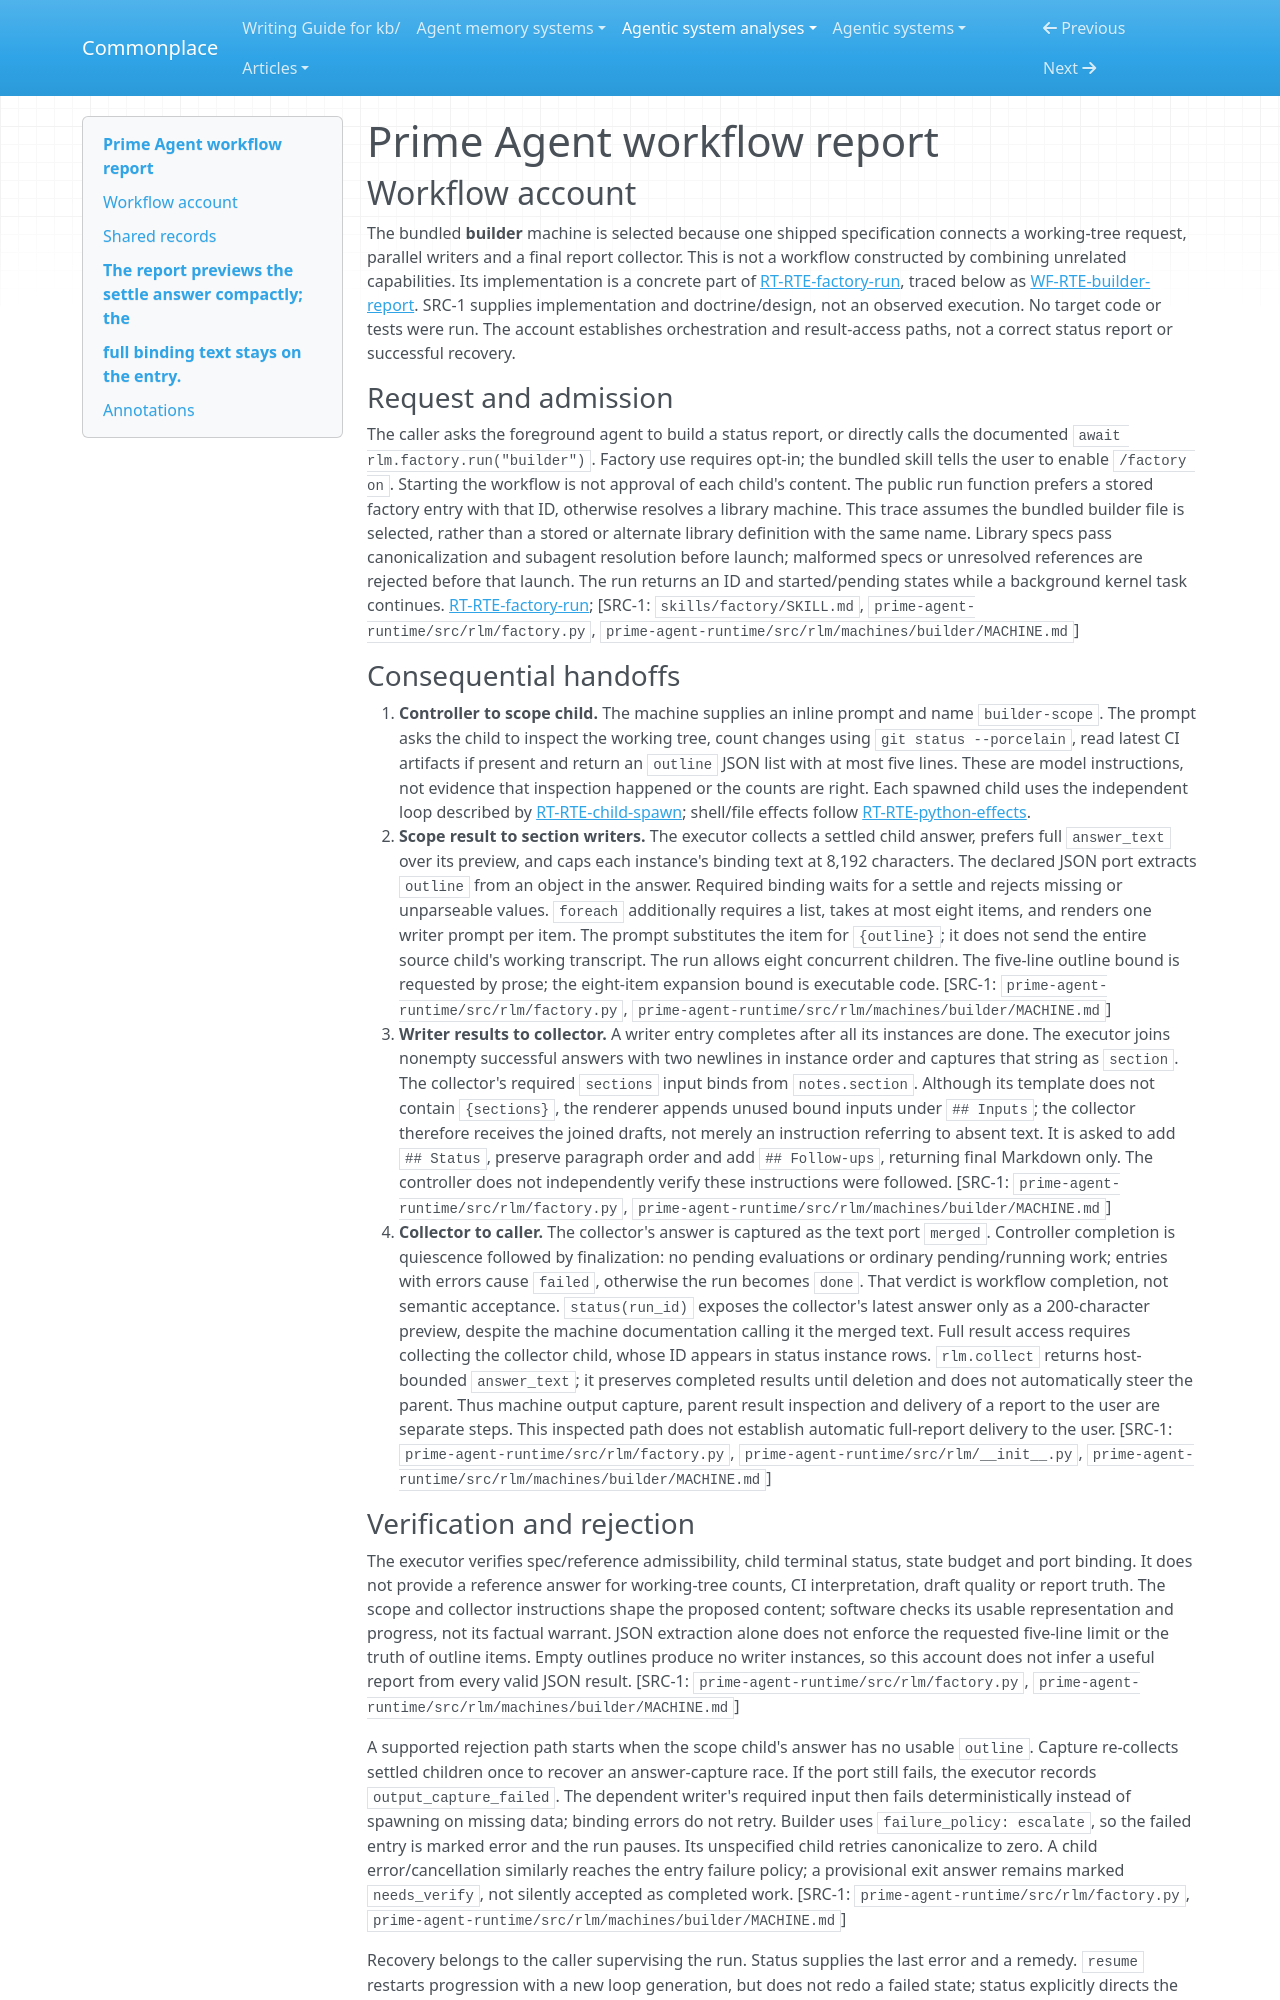

repository: zby/commonplace · page: agentic-system-analyses/retained/primeintellect-ai--prime-agent/workflow/index.html · generator: mkdocs

---
type: agentic-system-analyses/types/agentic-system-workflow-report.md
description: "Prime Agent's bundled builder workflow: scope inspection, parallel section drafting, collector delivery and failure escalation."
run-id: AAS-2026-10-14-prime-agent-8ec59ae12476-01
reviewed-boundary: "33da15a2c15c4e903c372f69ae8e1156d77d53da"
---

# Prime Agent workflow report

## Workflow account

The bundled **builder** machine is selected because one shipped specification connects a working-tree request, parallel writers and a final report collector. This is not a workflow constructed by combining unrelated capabilities. Its implementation is a concrete part of [RT-RTE-factory-run](runtime.md#rt-rte-factory-run), traced below as [WF-RTE-builder-report](#wf-rte-builder-report). SRC-1 supplies implementation and doctrine/design, not an observed execution. No target code or tests were run. The account establishes orchestration and result-access paths, not a correct status report or successful recovery.

### Request and admission

The caller asks the foreground agent to build a status report, or directly calls the documented `await rlm.factory.run("builder")`. Factory use requires opt-in; the bundled skill tells the user to enable `/factory on`. Starting the workflow is not approval of each child's content. The public run function prefers a stored factory entry with that ID, otherwise resolves a library machine. This trace assumes the bundled builder file is selected, rather than a stored or alternate library definition with the same name. Library specs pass canonicalization and subagent resolution before launch; malformed specs or unresolved references are rejected before that launch. The run returns an ID and started/pending states while a background kernel task continues. [RT-RTE-factory-run](runtime.md#rt-rte-factory-run); [SRC-1: `skills/factory/SKILL.md`, `prime-agent-runtime/src/rlm/factory.py`, `prime-agent-runtime/src/rlm/machines/builder/MACHINE.md`]

### Consequential handoffs

1. **Controller to scope child.** The machine supplies an inline prompt and name `builder-scope`. The prompt asks the child to inspect the working tree, count changes using `git status --porcelain`, read latest CI artifacts if present and return an `outline` JSON list with at most five lines. These are model instructions, not evidence that inspection happened or the counts are right. Each spawned child uses the independent loop described by [RT-RTE-child-spawn](runtime.md#rt-rte-child-spawn); shell/file effects follow [RT-RTE-python-effects](runtime.md#rt-rte-python-effects).
2. **Scope result to section writers.** The executor collects a settled child answer, prefers full `answer_text` over its preview, and caps each instance's binding text at 8,192 characters. The declared JSON port extracts `outline` from an object in the answer. Required binding waits for a settle and rejects missing or unparseable values. `foreach` additionally requires a list, takes at most eight items, and renders one writer prompt per item. The prompt substitutes the item for `{outline}`; it does not send the entire source child's working transcript. The run allows eight concurrent children. The five-line outline bound is requested by prose; the eight-item expansion bound is executable code. [SRC-1: `prime-agent-runtime/src/rlm/factory.py`, `prime-agent-runtime/src/rlm/machines/builder/MACHINE.md`]
3. **Writer results to collector.** A writer entry completes after all its instances are done. The executor joins nonempty successful answers with two newlines in instance order and captures that string as `section`. The collector's required `sections` input binds from `notes.section`. Although its template does not contain `{sections}`, the renderer appends unused bound inputs under `## Inputs`; the collector therefore receives the joined drafts, not merely an instruction referring to absent text. It is asked to add `## Status`, preserve paragraph order and add `## Follow-ups`, returning final Markdown only. The controller does not independently verify these instructions were followed. [SRC-1: `prime-agent-runtime/src/rlm/factory.py`, `prime-agent-runtime/src/rlm/machines/builder/MACHINE.md`]
4. **Collector to caller.** The collector's answer is captured as the text port `merged`. Controller completion is quiescence followed by finalization: no pending evaluations or ordinary pending/running work; entries with errors cause `failed`, otherwise the run becomes `done`. That verdict is workflow completion, not semantic acceptance. `status(run_id)` exposes the collector's latest answer only as a 200-character preview, despite the machine documentation calling it the merged text. Full result access requires collecting the collector child, whose ID appears in status instance rows. `rlm.collect` returns host-bounded `answer_text`; it preserves completed results until deletion and does not automatically steer the parent. Thus machine output capture, parent result inspection and delivery of a report to the user are separate steps. This inspected path does not establish automatic full-report delivery to the user. [SRC-1: `prime-agent-runtime/src/rlm/factory.py`, `prime-agent-runtime/src/rlm/__init__.py`, `prime-agent-runtime/src/rlm/machines/builder/MACHINE.md`]
